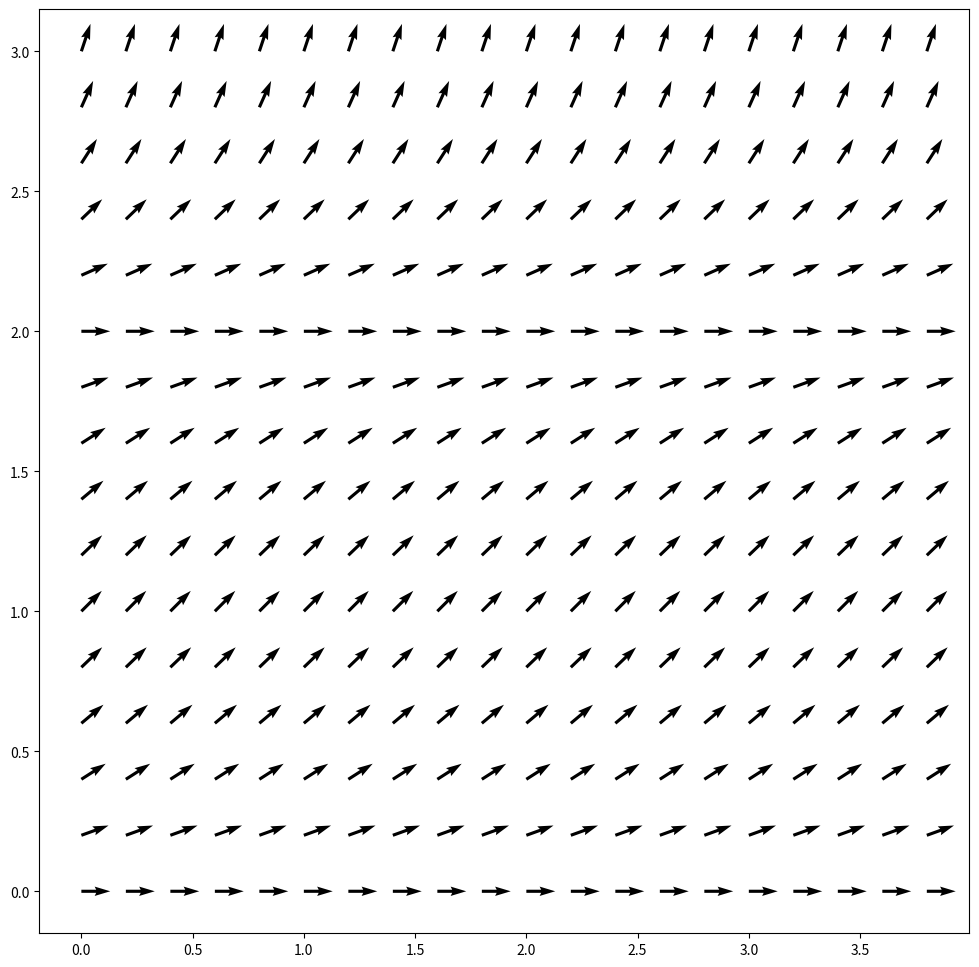

Recreate this plot in Python.
import numpy as np
import matplotlib.pyplot as plt
import math

N = 20
K = 5

def der(y): return y * (2 - y)

X = [(i) / K for i in range(N)] * (N - N // K)
Y = []
for i in range(N - N // K):
    for j in range(N):
        Y.append((i) / K)

length = 100

U = list(map(lambda y: math.sqrt(length / (der(y)**2 + 1)), Y))
V = list(map(lambda y: math.sqrt(length - length / (der(y)**2 + 1)), Y))

fig, ax = plt.subplots()

ax.quiver(X, Y, U, V)

fig.set_figwidth(12)    #  ширина и
fig.set_figheight(12)    #  высота "Figure"

plt.savefig('1.png')
plt.show()